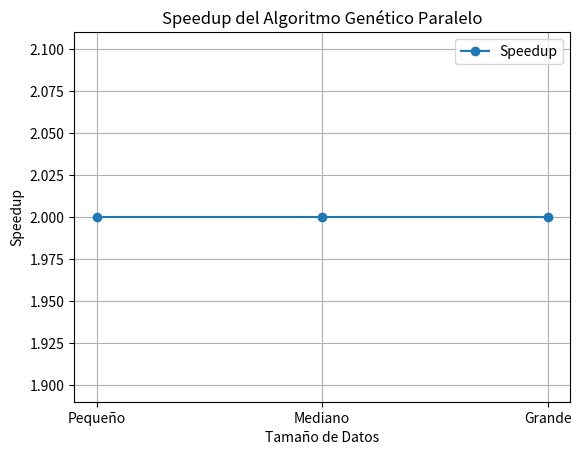
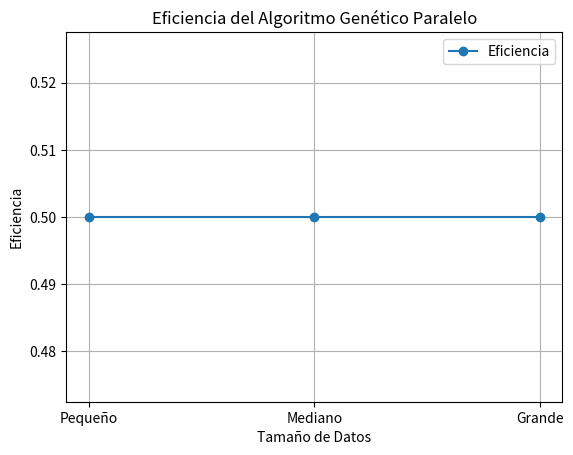

Write Python code to recreate these figures, in order.
import matplotlib.pyplot as plt

# Datos de ejemplo (reemplaza con los resultados reales)
sizes = ['Pequeño', 'Mediano', 'Grande']
sequential_times = [0.1, 1.0, 10.0]  # Reemplaza con los tiempos reales
parallel_times = [0.05, 0.5, 5.0]    # Reemplaza con los tiempos reales
num_threads = 4

# Cálculo de Speedup y Eficiencia
speedup = [seq / par for seq, par in zip(sequential_times, parallel_times)]
efficiency = [s / num_threads for s in speedup]

# Gráfico de Speedup
plt.figure()
plt.plot(sizes, speedup, marker='o', label='Speedup')
plt.xlabel('Tamaño de Datos')
plt.ylabel('Speedup')
plt.title('Speedup del Algoritmo Genético Paralelo')
plt.grid(True)
plt.legend()
plt.savefig('speedup.png')
plt.show()

# Gráfico de Eficiencia
plt.figure()
plt.plot(sizes, efficiency, marker='o', label='Eficiencia')
plt.xlabel('Tamaño de Datos')
plt.ylabel('Eficiencia')
plt.title('Eficiencia del Algoritmo Genético Paralelo')
plt.grid(True)
plt.legend()
plt.savefig('efficiency.png')
plt.show()
